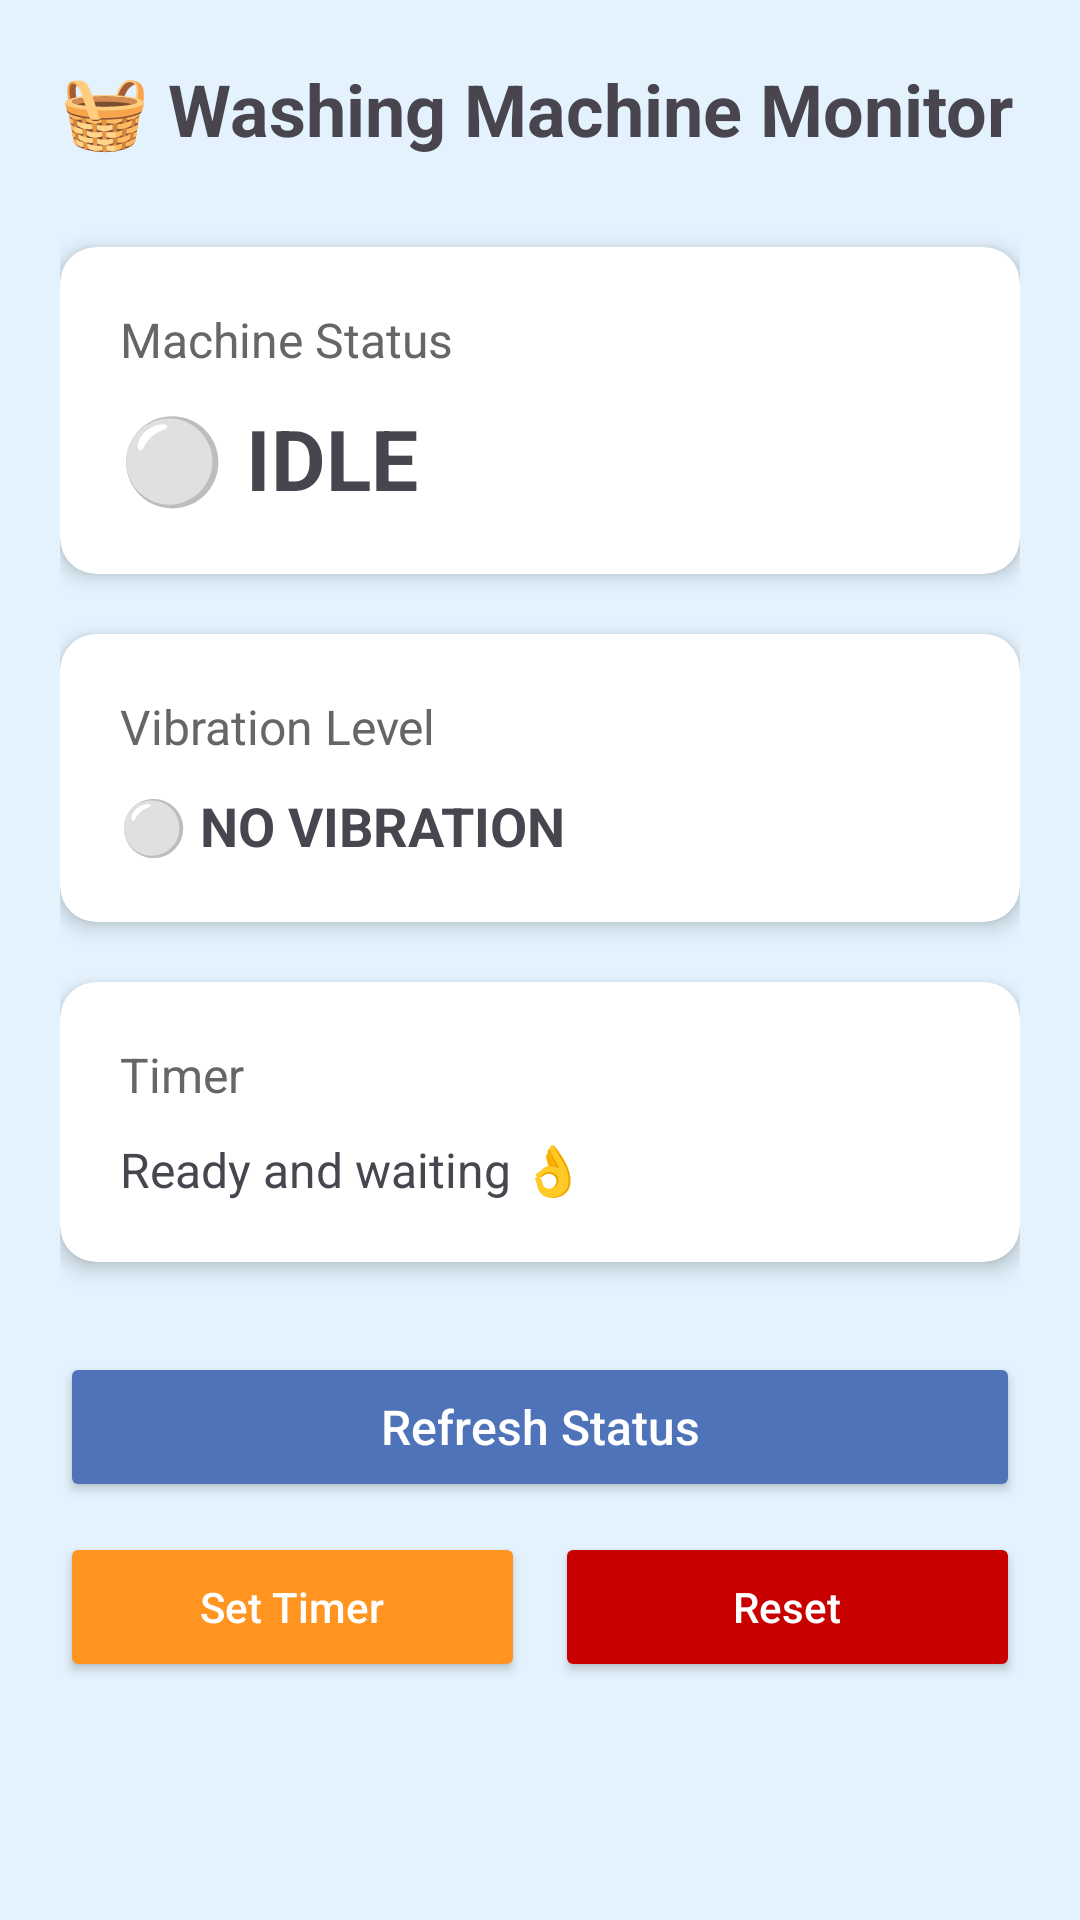

Layout XML and referenced resources for this Android screen:
<!-- AndroidManifest.xml: application theme Theme.Manglaba -->
<!-- res/layout/activity_washing_machine.xml -->
<?xml version="1.0" encoding="utf-8"?>
<LinearLayout xmlns:android="http://schemas.android.com/apk/res/android"
    xmlns:app="http://schemas.android.com/apk/res-auto"
    android:layout_width="match_parent"
    android:layout_height="match_parent"
    android:orientation="vertical"
    android:padding="20dp"
    android:background="#E3F2FD">

    
    <TextView
        android:layout_width="wrap_content"
        android:layout_height="wrap_content"
        android:text="🧺 Washing Machine Monitor"
        android:textSize="24sp"
        android:textStyle="bold"
        android:layout_marginBottom="30dp"/>


    <androidx.cardview.widget.CardView
        android:id="@+id/cardStatus"
        android:layout_width="match_parent"
        android:layout_height="wrap_content"
        android:layout_marginBottom="20dp"
        app:cardElevation="4dp"
        app:cardCornerRadius="12dp"
        app:cardBackgroundColor="#FFFFFF">

        <LinearLayout
            android:layout_width="match_parent"
            android:layout_height="wrap_content"
            android:orientation="vertical"
            android:padding="20dp">

            <TextView
                android:layout_width="wrap_content"
                android:layout_height="wrap_content"
                android:text="Machine Status"
                android:textSize="16sp"
                android:textColor="#666"/>

            <TextView
                android:id="@+id/tvStatus"
                android:layout_width="wrap_content"
                android:layout_height="wrap_content"
                android:text="⚪ IDLE"
                android:textSize="28sp"
                android:textStyle="bold"
                android:layout_marginTop="10dp"/>

        </LinearLayout>

    </androidx.cardview.widget.CardView>


    <androidx.cardview.widget.CardView
        android:layout_width="match_parent"
        android:layout_height="wrap_content"
        android:layout_marginBottom="20dp"
        app:cardElevation="4dp"
        app:cardCornerRadius="12dp"
        app:cardBackgroundColor="#FFFFFF">

        <LinearLayout
            android:layout_width="match_parent"
            android:layout_height="wrap_content"
            android:orientation="vertical"
            android:padding="20dp">

            <TextView
                android:layout_width="wrap_content"
                android:layout_height="wrap_content"
                android:text="Vibration Level"
                android:textSize="16sp"
                android:textColor="#666"/>

            <TextView
                android:id="@+id/tvVibration"
                android:layout_width="wrap_content"
                android:layout_height="wrap_content"
                android:text="⚪ NO VIBRATION"
                android:textSize="18sp"
                android:textStyle="bold"
                android:layout_marginTop="10dp"/>

        </LinearLayout>

    </androidx.cardview.widget.CardView>


    <androidx.cardview.widget.CardView
        android:layout_width="match_parent"
        android:layout_height="wrap_content"
        android:layout_marginBottom="30dp"
        app:cardElevation="4dp"
        app:cardCornerRadius="12dp"
        app:cardBackgroundColor="#FFFFFF">

        <LinearLayout
            android:layout_width="match_parent"
            android:layout_height="wrap_content"
            android:orientation="vertical"
            android:padding="20dp">

            <TextView
                android:layout_width="wrap_content"
                android:layout_height="wrap_content"
                android:text="Timer"
                android:textSize="16sp"
                android:textColor="#666"/>

            <TextView
                android:id="@+id/tvTimer"
                android:layout_width="wrap_content"
                android:layout_height="wrap_content"
                android:text="Ready and waiting 👌"
                android:textSize="16sp"
                android:layout_marginTop="10dp"/>

        </LinearLayout>

    </androidx.cardview.widget.CardView>


    
    <Button
        android:id="@+id/btnRefresh"
        android:layout_width="match_parent"
        android:layout_height="50dp"
        android:text="Refresh Status"
        android:textSize="16sp"
        android:textAllCaps="false"
        android:backgroundTint="#4E73B8"
        android:textColor="@color/white"/>

    <LinearLayout
        android:layout_width="match_parent"
        android:layout_height="wrap_content"
        android:orientation="horizontal"
        android:layout_marginTop="10dp">

        <Button
            android:id="@+id/btnSetTimer"
            android:layout_width="0dp"
            android:layout_height="50dp"
            android:layout_weight="1"
            android:text="Set Timer"
            android:textSize="14sp"
            android:textAllCaps="false"
            android:backgroundTint="#FF9421"
            android:layout_marginEnd="5dp"
            android:textColor="@color/white"/>

        <Button
            android:id="@+id/btnReset"
            android:layout_width="0dp"
            android:layout_height="50dp"
            android:layout_weight="1"
            android:text="Reset"
            android:textSize="14sp"
            android:textAllCaps="false"
            android:backgroundTint="#C90000"
            android:layout_marginStart="5dp"
            android:textColor="@color/white"/>

    </LinearLayout>

</LinearLayout>
<!-- resources referenced by this layout -->
<resources>
  <style name="Theme.Manglaba" parent="Base.Theme.Manglaba" />
  <style name="Base.Theme.Manglaba" parent="Theme.Material3.DayNight.NoActionBar">
          
      </style>
  <!-- not gathered from this repository: default colours our renderer supplied (Android Studio template values) -->
  <color name="white">#FFFFFFFF</color>
</resources>
